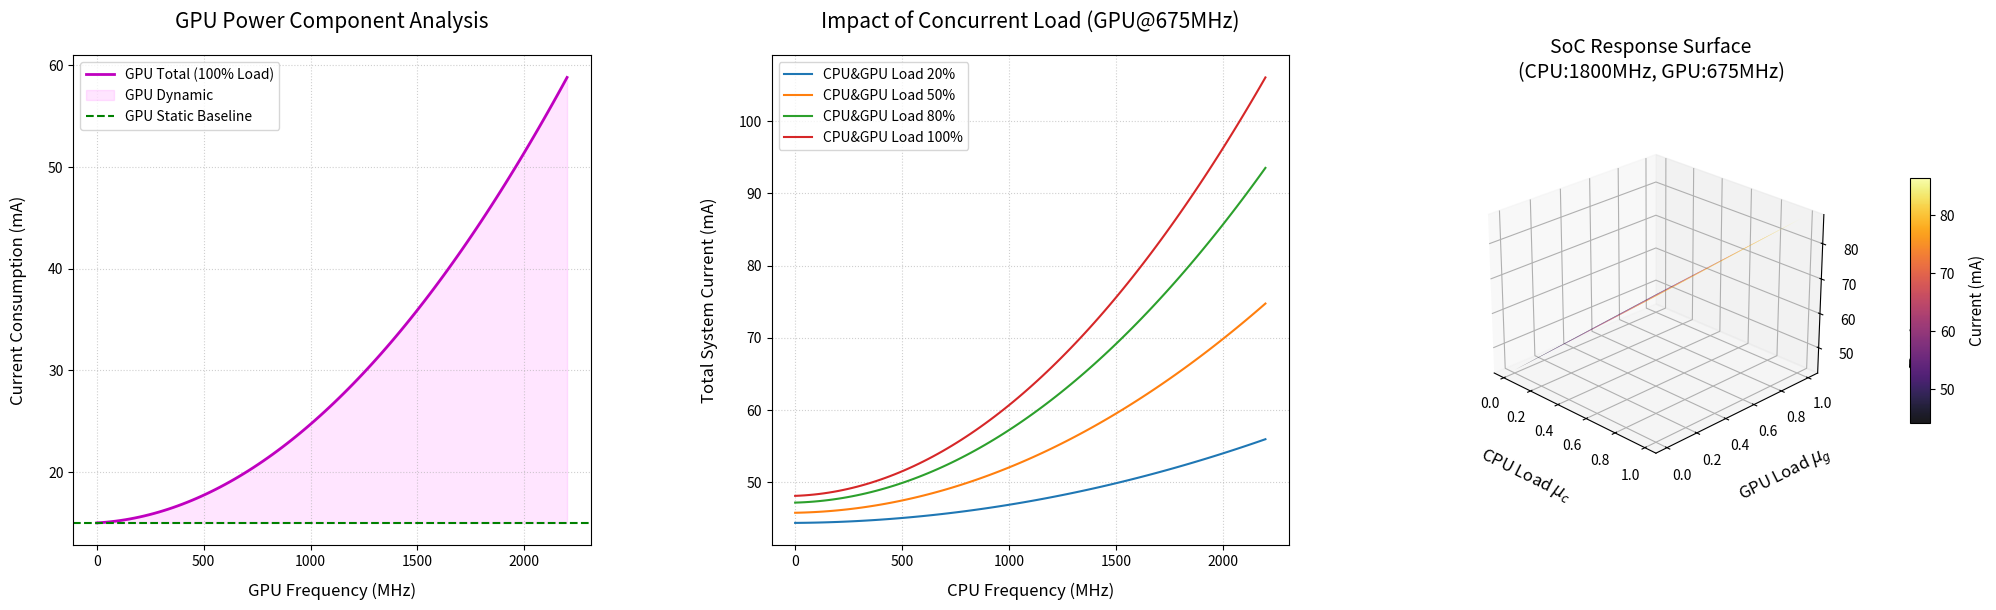

Recreate this plot in Python.
import numpy as np
import matplotlib.pyplot as plt
from scipy.optimize import curve_fit
from mpl_toolkits.mplot3d import Axes3D

# ==========================================
# 1. 硬件配置与物理参数 (保持不变)
# ==========================================
class HardwareConfig:
    BIG = {'a': 1.15e-05, 'b': 1.05e-03, 'c': 20.61}
    GPU = {'a': 8.50e-06, 'b': 1.20e-03, 'c': 15.0}
    C_STATIC = 20.61 + 15.0 + 7.8 

def get_soc_current(f_c, mu_c, f_g, mu_g):
    conf_c = HardwareConfig.BIG
    conf_g = HardwareConfig.GPU
    i_cpu_dynamic = mu_c * (conf_c['a'] * f_c**2 + conf_c['b'] * f_c)
    i_gpu_dynamic = mu_g * (conf_g['a'] * f_g**2 + conf_g['b'] * f_g)
    return i_cpu_dynamic + i_gpu_dynamic + HardwareConfig.C_STATIC

# ==========================================
# 2. 三合一可视化 (布局深度优化版)
# ==========================================
# 增加 figsize 宽度
fig = plt.figure(figsize=(22, 7)) 
f_axis = np.linspace(0, 2200, 100)

# --- 图 A: GPU 物理分量拆解 (优化纵轴文字) ---
ax1 = fig.add_subplot(1, 3, 1)
gpu_p = HardwareConfig.GPU
i_gpu_total = gpu_p['a']*f_axis**2 + gpu_p['b']*f_axis + gpu_p['c']
ax1.plot(f_axis, i_gpu_total, 'm-', linewidth=2, label='GPU Total (100% Load)')
ax1.fill_between(f_axis, gpu_p['c'], i_gpu_total, color='magenta', alpha=0.1, label='GPU Dynamic')
ax1.axhline(y=gpu_p['c'], color='g', linestyle='--', label='GPU Static Baseline')
ax1.set_title("GPU Power Component Analysis", fontsize=15, pad=20)
ax1.set_xlabel("GPU Frequency (MHz)", fontsize=12, labelpad=10)
# 使用 labelpad 增加纵轴文字与数字的距离
ax1.set_ylabel("Current Consumption (mA)", fontsize=12, labelpad=15) 
ax1.legend(loc='upper left', fontsize=10)
ax1.grid(True, linestyle=':', alpha=0.6)

# --- 图 B: CPU & GPU 并发负载灵敏度 ---
ax2 = fig.add_subplot(1, 3, 2)
f_gpu_fixed = 675  
for mu_dual in [0.2, 0.5, 0.8, 1.0]:
    i_sim = get_soc_current(f_axis, mu_dual, f_gpu_fixed, mu_dual)
    ax2.plot(f_axis, i_sim, label=f'CPU&GPU Load {int(mu_dual*100)}%')
ax2.set_title(f"Impact of Concurrent Load (GPU@{f_gpu_fixed}MHz)", fontsize=15, pad=20)
ax2.set_xlabel("CPU Frequency (MHz)", fontsize=12, labelpad=10)
ax2.set_ylabel("Total System Current (mA)", fontsize=12, labelpad=15)
ax2.legend(loc='upper left', fontsize=10)
ax2.grid(True, linestyle=':', alpha=0.6)

# --- 图 C: CPU vs GPU 负载响应面 (优化 3D 纵轴文字) ---
ax3 = fig.add_subplot(1, 3, 3, projection='3d')
MU_C, MU_G = np.meshgrid(np.linspace(0, 1, 30), np.linspace(0, 1, 30))
F_C_CONST, F_G_CONST = 1800, 675 
Z = get_soc_current(F_C_CONST, MU_C, F_G_CONST, MU_G)

surf = ax3.plot_surface(MU_C, MU_G, Z, cmap='inferno', edgecolor='none', alpha=0.9)
ax3.set_title(f"SoC Response Surface\n(CPU:{F_C_CONST}MHz, GPU:{F_G_CONST}MHz)", fontsize=14, pad=30)

# 3D 标签优化：labelpad 强制向外推，同时调整视角
ax3.set_xlabel(r'CPU Load $\mu_c$', fontsize=12, labelpad=15)
ax3.set_ylabel(r'GPU Load $\mu_g$', fontsize=12, labelpad=15)
ax3.set_zlabel('Total Current (mA)', fontsize=12, labelpad=20)

# 视角调整：稍微调高俯视角度(elev)和旋转角度(azim)，让 Z 轴标签不被遮挡
ax3.view_init(elev=25, azim=-45)

# 颜色条调整
cb = fig.colorbar(surf, ax=ax3, shrink=0.5, aspect=12, pad=0.15)
cb.set_label('Current (mA)', fontsize=11, labelpad=10)

# 强制设置子图之间的水平间距 (left, right, wspace 可微调)
plt.subplots_adjust(left=0.08, right=0.95, wspace=0.35, top=0.85, bottom=0.15)

plt.show()